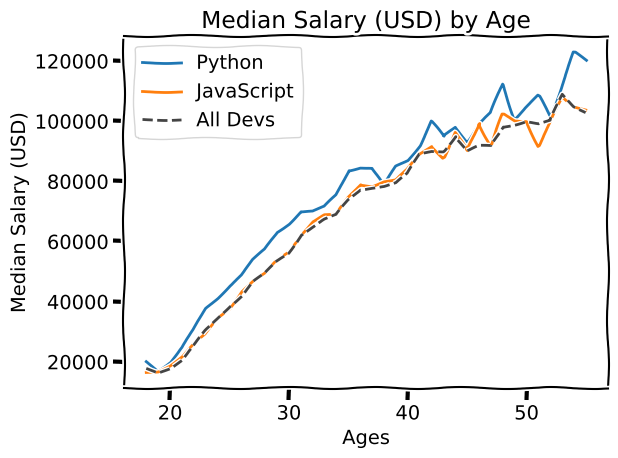

Here is the Python script that generated this plot:
from matplotlib import pyplot as plt


plt.xkcd()

ages_x = [18, 19, 20, 21, 22, 23, 24, 25, 26, 27, 28, 29, 30, 31, 32, 33, 34, 35,
          36, 37, 38, 39, 40, 41, 42, 43, 44, 45, 46, 47, 48, 49, 50, 51, 52, 53, 54, 55]

py_dev_y = [20046, 17100, 20000, 24744, 30500, 37732, 41247, 45372, 48876, 53850, 57287, 63016, 65998, 70003, 70000, 71496, 75370, 83640, 84666,
            84392, 78254, 85000, 87038, 91991, 100000, 94796, 97962, 93302, 99240, 102736, 112285, 100771, 104708, 108423, 101407, 112542, 122870, 120000]
plt.plot(ages_x, py_dev_y, label='Python')

js_dev_y = [16446, 16791, 18942, 21780, 25704, 29000, 34372, 37810, 43515, 46823, 49293, 53437, 56373, 62375, 66674, 68745, 68746, 74583, 79000,
            78508, 79996, 80403, 83820, 88833, 91660, 87892, 96243, 90000, 99313, 91660, 102264, 100000, 100000, 91660, 99240, 108000, 105000, 104000]
plt.plot(ages_x, js_dev_y, label='JavaScript')

dev_y = [17784, 16500, 18012, 20628, 25206, 30252, 34368, 38496, 42000, 46752, 49320, 53200, 56000, 62316, 64928, 67317, 68748, 73752, 77232,
         78000, 78508, 79536, 82488, 88935, 90000, 90056, 95000, 90000, 91633, 91660, 98150, 98964, 100000, 98988, 100000, 108923, 105000, 103117]
plt.plot(ages_x, dev_y, color='#444444', linestyle='--', label='All Devs')

plt.xlabel('Ages')
plt.ylabel('Median Salary (USD)')
plt.title('Median Salary (USD) by Age')

plt.legend()

plt.tight_layout()

plt.grid(True)
plt.savefig('plot.png')

plt.show()